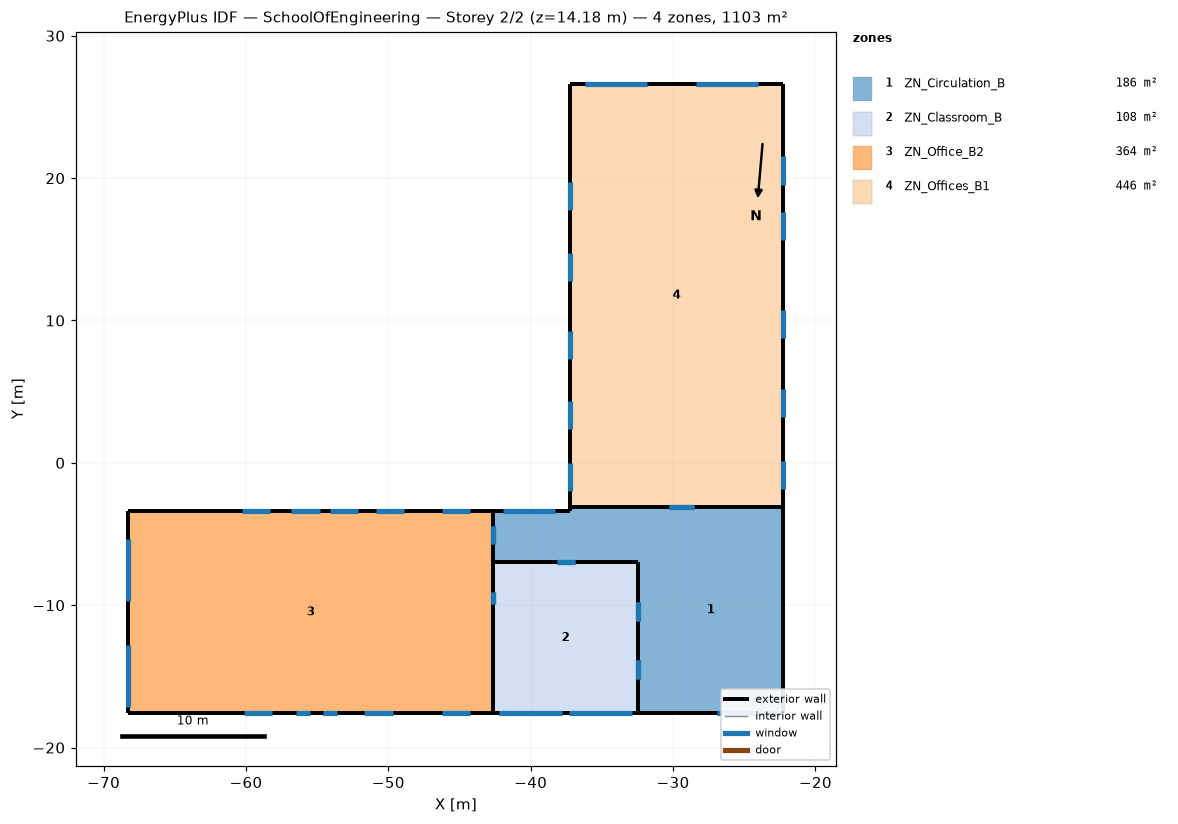
=== STOREY PLAN SPEC (per zone: floor XY polygon, exterior-wall plan segments, windows/doors) ===
zone 1: ZN_Circulation_B  (186.1 m²)
  floor: (-32.45, -17.59) (-32.45, -3.09) (-22.25, -3.09) (-22.25, -17.59)
  floor: (-37.25, -6.99) (-37.25, -3.39) (-32.45, -3.39) (-32.45, -6.99)
  floor: (-42.65, -6.99) (-42.65, -3.39) (-37.25, -3.39) (-37.25, -6.99)
  floor: (-37.25, -3.39) (-37.25, -3.09) (-32.45, -3.09) (-32.45, -3.39)
  exterior wall: (-22.25, -17.59) – (-22.25, -3.09)  [14.5 m]
  exterior wall: (-37.25, -3.09) – (-37.25, -3.39)  [0.3 m]
  exterior wall: (-37.25, -3.39) – (-42.65, -3.39)  [5.4 m]
    window: (-38.27, -3.39) – (-41.94, -3.39)  [10.0 m²]
  exterior wall: (-32.45, -17.59) – (-22.25, -17.59)  [10.2 m]
    window: (-26.90, -17.59) – (-24.53, -17.59)  [6.5 m²]
    window: (-22.50, -17.59) – (-22.26, -17.59)  [0.7 m²]
    window: (-24.45, -17.59) – (-22.51, -17.59)  [5.3 m²] x2
  exterior wall: (-22.25, -3.09) – (-37.25, -3.09)  [15.0 m]
    window: (-28.50, -3.09) – (-30.28, -3.09)  [4.1 m²]
  exterior wall: (-42.65, -3.39) – (-42.65, -6.99)  [3.6 m]
    window: (-42.65, -4.41) – (-42.65, -5.72)  [3.0 m²]
  exterior wall: (-42.65, -6.99) – (-32.45, -6.99)  [10.2 m]
    window: (-38.19, -6.99) – (-36.88, -6.99)  [3.0 m²]
  exterior wall: (-32.45, -6.99) – (-32.45, -17.59)  [10.6 m]
    window: (-32.45, -9.79) – (-32.45, -11.09)  [3.0 m²]
    window: (-32.45, -13.86) – (-32.45, -15.16)  [3.0 m²]
zone 2: ZN_Classroom_B  (108.1 m²)
  floor: (-42.65, -17.59) (-42.65, -6.99) (-32.45, -6.99) (-32.45, -17.59)
  exterior wall: (-42.65, -17.59) – (-32.45, -17.59)  [10.2 m]
    window: (-42.19, -17.59) – (-37.79, -17.59)  [12.0 m²]
    window: (-37.31, -17.59) – (-32.91, -17.59)  [12.0 m²]
  exterior wall: (-32.45, -6.99) – (-42.65, -6.99)  [10.2 m]
    window: (-36.88, -6.99) – (-38.19, -6.99)  [3.0 m²]
  exterior wall: (-32.45, -17.59) – (-32.45, -6.99)  [10.6 m]
    window: (-32.45, -11.09) – (-32.45, -9.79)  [3.0 m²]
    window: (-32.45, -15.16) – (-32.45, -13.86)  [3.0 m²]
  exterior wall: (-42.65, -6.99) – (-42.65, -17.59)  [10.6 m]
    window: (-42.65, -9.08) – (-42.65, -9.92)  [1.7 m²]
zone 3: ZN_Office_B2  (363.5 m²)
  floor: (-68.25, -17.59) (-68.25, -3.39) (-42.65, -3.39) (-42.65, -17.59)
  exterior wall: (-42.65, -3.39) – (-68.25, -3.39)  [25.6 m]
    window: (-44.26, -3.39) – (-46.24, -3.39)  [5.4 m²]
    window: (-48.90, -3.39) – (-50.88, -3.39)  [5.4 m²]
    window: (-58.28, -3.39) – (-60.26, -3.39)  [5.4 m²]
    window: (-54.84, -3.39) – (-56.82, -3.39)  [5.4 m²]
    window: (-52.14, -3.39) – (-54.12, -3.39)  [5.4 m²]
  exterior wall: (-68.25, -17.59) – (-42.65, -17.59)  [25.6 m]
    window: (-46.23, -17.59) – (-44.25, -17.59)  [5.4 m²]
    window: (-51.68, -17.59) – (-49.70, -17.59)  [5.4 m²]
    window: (-56.51, -17.59) – (-55.52, -17.59)  [2.7 m²]
    window: (-54.62, -17.59) – (-53.63, -17.59)  [2.7 m²]
    window: (-60.15, -17.59) – (-58.17, -17.59)  [5.4 m²]
  exterior wall: (-68.25, -3.39) – (-68.25, -17.59)  [14.2 m]
    window: (-68.25, -5.38) – (-68.25, -9.74)  [10.1 m²]
    window: (-68.25, -12.78) – (-68.25, -17.14)  [10.1 m²]
  exterior wall: (-42.65, -6.99) – (-42.65, -3.39)  [3.6 m]
    window: (-42.65, -5.72) – (-42.65, -4.41)  [3.0 m²]
  exterior wall: (-42.65, -6.99) – (-42.65, -17.59)  [10.6 m]
    window: (-42.65, -9.08) – (-42.65, -9.92)  [1.7 m²]
zone 4: ZN_Offices_B1  (445.5 m²)
  floor: (-37.25, -3.09) (-37.25, 26.61) (-22.25, 26.61) (-22.25, -3.09)
  exterior wall: (-22.25, 26.61) – (-37.25, 26.61)  [15.0 m]
    window: (-31.83, 26.61) – (-36.19, 26.61)  [10.1 m²]
    window: (-24.05, 26.61) – (-28.40, 26.61)  [10.1 m²]
  exterior wall: (-22.25, -3.09) – (-22.25, 26.61)  [29.7 m]
    window: (-22.25, 19.55) – (-22.25, 21.53)  [5.4 m²]
    window: (-22.25, 15.67) – (-22.25, 17.65)  [5.4 m²]
    window: (-22.25, 8.77) – (-22.25, 10.75)  [5.4 m²]
    window: (-22.25, 3.23) – (-22.25, 5.21)  [5.4 m²]
    window: (-22.25, -1.85) – (-22.25, 0.13)  [5.4 m²]
  exterior wall: (-37.25, 26.61) – (-37.25, -3.09)  [29.7 m]
    window: (-37.25, 0.02) – (-37.25, -1.96)  [5.4 m²]
    window: (-37.25, 4.35) – (-37.25, 2.37)  [5.4 m²]
    window: (-37.25, 9.24) – (-37.25, 7.26)  [5.4 m²]
    window: (-37.25, 14.73) – (-37.25, 12.75)  [5.4 m²]
    window: (-37.25, 19.71) – (-37.25, 17.73)  [5.4 m²]
  exterior wall: (-37.25, -3.09) – (-22.25, -3.09)  [15.0 m]
    window: (-30.28, -3.09) – (-28.50, -3.09)  [4.1 m²]

=== DERIVED (storey summary) ===
Building: SchoolOfEngineering
Storey: 2 of 2  (floor level z = 14.18 m)
Storey gross floor area: 1103.2 m²
Zones on this storey: 4
  - ZN_Circulation_B: floor 186.1 m²; exterior wall 69.8 m (349.0 m²); 10 window(s) 43.7 m²; WWR 12.5%
  - ZN_Classroom_B: floor 108.1 m²; exterior wall 41.6 m (208.0 m²); 6 window(s) 34.7 m²; WWR 16.7%
  - ZN_Office_B2: floor 363.5 m²; exterior wall 79.6 m (398.0 m²); 14 window(s) 73.5 m²; WWR 18.5%
  - ZN_Offices_B1: floor 445.5 m²; exterior wall 89.4 m (447.0 m²); 13 window(s) 78.2 m²; WWR 17.5%
Zone adjacency: (none detected)